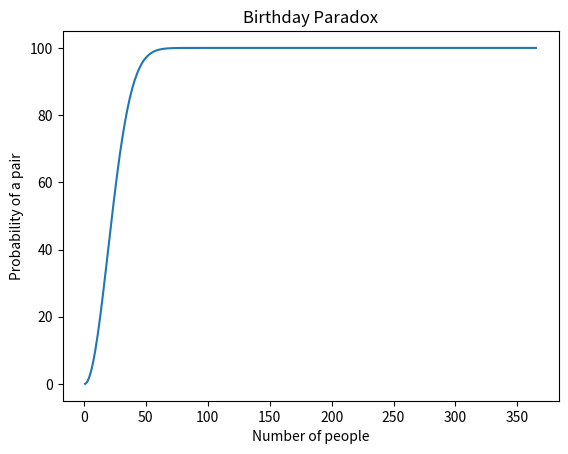

Write Python code to recreate this figure.
import numpy as np
import matplotlib.pyplot as plt
from matplotlib.font_manager import FontProperties

def main():
    #print("誕生日のパラドックスの検証")
    #print("文字列変換時に制度が失われるのでパーセント表示は厳密な値ではない")
    x = []
    y = []
    a = _factorial(365)
    for i in range(365):
        j = i + 1
        x.append(j)
        b = 365 ** j
        c = _factorial(365 - j)
        d = 1.0 - a / (b * c)
        #print(str(j) + "人の時に一人も誕生日が被らない確率: "+str(d * 100)+"％")
        y.append(d * 100)
    
    plt.plot(x, y)
    plt.title('Birthday Paradox')
    plt.xlabel('Number of people')
    plt.ylabel('Probability of a pair')
    plt.show()

def factorial(x):
    for i in range(x.size):
        x[i] = _factorial(x[i])
    
    return x

def _factorial(x):
    if x == 1:
        return 1
    elif x != 1 and x >= 1:
        return x * _factorial(x - 1)
    else:
        return 1

if __name__ == '__main__':
    main()